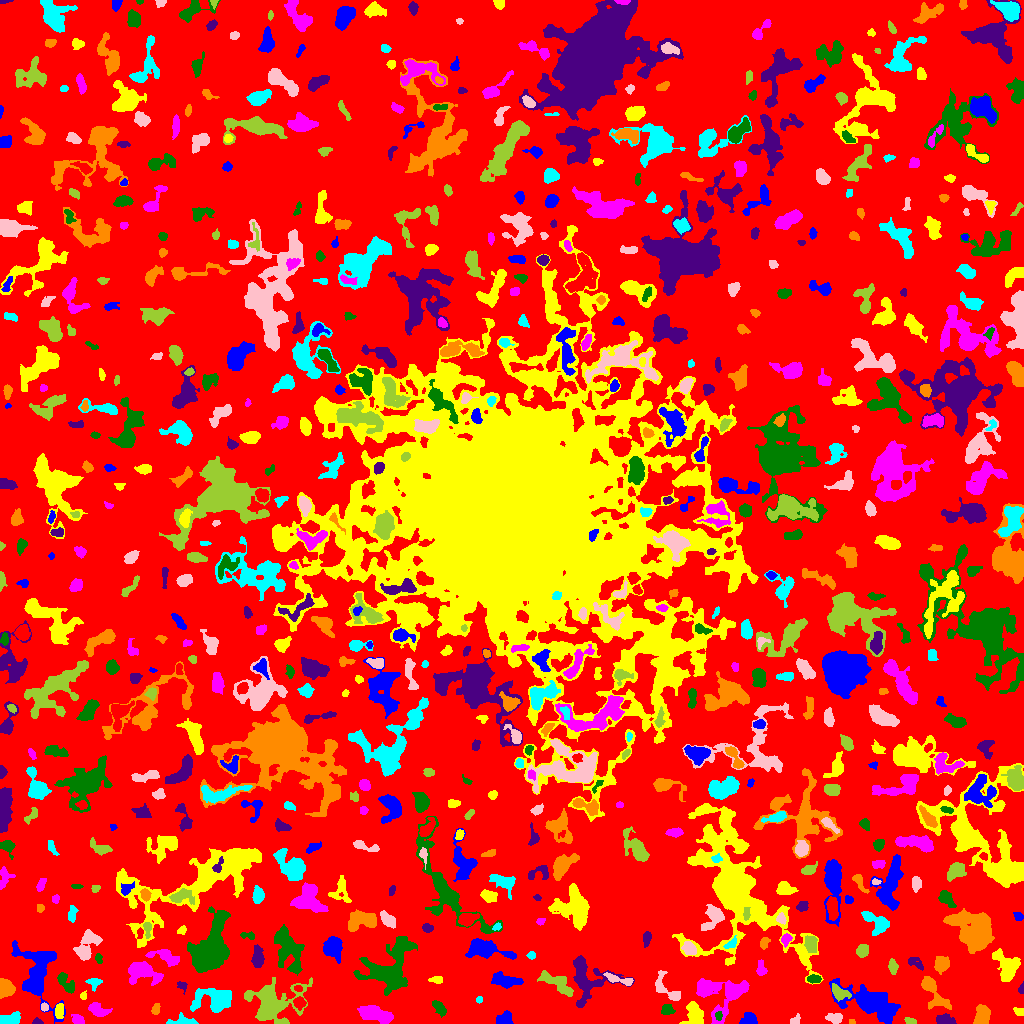

The file beside this chart, header and first rows:
ID, X, Y, A, B, theta, total_flux, mu_max, mu_median, mu_mean, R_fwhm, R_e, R10, R90, x_start, x_end, y_start, y_end, area, greylevel
0, 508.9, 491.1, 301.4, 300.5, 0.5785, 1125141, 11.0, 1.0, 1.589, 50.26, 217.8, 80.36, 359.1, 0, 1023, 0, 1023, 707884, 1.589
1, 503.9, 4.735, 4.481, 2.851, 0.4669, 732.0, 7.0, 4.0, 4.067, 6.18, 4.442, 1.784, 6.628, 496, 513, 0, 13, 180, 7.067
2, 693.3, 9.935, 6.282, 4.594, 1.57, 936.0, 7.0, 2.0, 2.794, 5.557, 5.441, 2.034, 8.795, 679, 703, 0, 22, 335, 6.794
3, 77.83, 3.743, 3.232, 2.257, -0.46, 428.0, 7.0, 4.0, 3.788, 4.514, 3.432, 1.382, 5.323, 71, 84, 0, 9, 113, 6.788
4, 718.7, 7.768, 2.097, 1.764, 1.398, 99.0, 4.0, 2.0, 1.597, 3.241, 2.459, 0.7979, 3.785, 715, 722, 3, 12, 62, 9.597
5, 37.01, 1.41, 2.411, 1.334, -0.0283, 100.0, 4.0, 2.0, 1.786, 3.141, 2.111, 0.7979, 3.385, 32, 43, 0, 6, 56, 5.786
6, 852.5, 1.54, 1.551, 1.082, -0.4108, 50.0, 3.0, 2.0, 1.515, 2.394, 1.596, 0.5642, 2.459, 849, 855, 0, 4, 33, 9.515
7, 183.6, 1.791, 8.257, 1.964, -0.00112, 268.0, 5.0, 1.0, 1.523, 3.241, 3.785, 1.382, 6.232, 166, 198, 0, 11, 176, 6.523
8, 795.3, 3.229, 3, 1.829, 0.6655, 192.0, 5.0, 2.5, 2.4, 3.568, 2.877, 1.128, 4.297, 790, 800, 0, 10, 80, 8.4
9, 910.8, 1.916, 2.548, 1.406, -0.1888, 238.0, 8.0, 3.0, 3.306, 3.141, 2.326, 0.7979, 3.742, 904, 916, 0, 6, 72, 7.306
10, 627.9, 11.86, 10.92, 6.621, -0.01279, 3464, 11.0, 3.0, 3.991, 8.195, 8.938, 3.432, 14.33, 607, 651, 0, 30, 868, 6.991
11, 749.6, 3.833, 3.566, 2.774, -0.1896, 347.0, 4.0, 2.0, 2.041, 5.809, 3.827, 1.596, 5.89, 739, 757, 0, 11, 170, 6.041
12, 59.17, 12.74, 3.666, 2.043, 1.496, 400.0, 7.0, 3.0, 3.125, 4.029, 3.478, 1.382, 5.499, 55, 63, 5, 20, 128, 8.125
13, 97.67, 13.64, 5.067, 2.627, -0.4491, 613.0, 9.0, 2.5, 2.838, 4.068, 4.222, 1.596, 6.747, 88, 112, 7, 21, 216, 6.838
14, 667, 13.51, 3.157, 2.653, 0.0522, 586.0, 9.0, 5.0, 4.688, 4.687, 3.7, 1.493, 5.614, 661, 675, 9, 19, 125, 8.688
15, 944.9, 3.524, 4.569, 2.32, -0.1289, 523.0, 6.0, 3.0, 3.095, 5.754, 4.107, 1.596, 6.308, 936, 956, 0, 10, 169, 7.095
16, 981.5, 8.9, 4.711, 3.115, 1.315, 1364, 14.0, 4.0, 5.052, 5.046, 4.618, 1.784, 7.569, 973, 990, 0, 19, 270, 8.052
17, 9.034, 4.263, 5.937, 2.641, 0.2196, 857.0, 7.0, 4.0, 4.081, 6.58, 4.754, 1.954, 7.159, 0, 20, 0, 12, 210, 7.081
18, 834.6, 5.502, 3.592, 2.215, -0.104, 534.0, 8.0, 3.0, 3.536, 4.549, 3.478, 1.382, 5.67, 825, 842, 0, 10, 151, 8.536
19, 273, 19.61, 14.39, 10.71, 0.2969, 3839, 11.0, 3.0, 3.109, 6.604, 10.42, 3.613, 17.07, 244, 312, 0, 46, 1235, 6.109
20, 299.5, 20.94, 2.703, 2.349, -0.1514, 360.0, 6.0, 2.0, 2.769, 4.514, 3.192, 1.262, 5.078, 293, 306, 13, 27, 130, 8.769
21, 885.6, 10.35, 2.469, 1.396, 0.566, 223.0, 7.0, 3.0, 3.379, 3.038, 2.326, 0.9772, 3.7, 881, 891, 6, 14, 66, 15.38
22, 1020, 11.69, 2.553, 2.017, -0.4451, 272.0, 6.0, 4.0, 3.487, 4.222, 2.821, 1.128, 4.297, 1013, 1023, 8, 16, 78, 6.487
23, 377.5, 9.143, 9.593, 2.964, -0.2707, 916.0, 7.0, 2.0, 2.027, 4.37, 5.971, 2.111, 9.918, 357, 393, 0, 18, 452, 6.027
24, 438, 16.97, 4.339, 1.872, -0.8089, 324.0, 7.0, 2.0, 2.077, 3.192, 3.192, 1.262, 5.499, 432, 446, 6, 23, 156, 6.077
25, 586.7, 43.98, 11.81, 10.31, -1.178, 2794, 12.0, 3.0, 3.374, 6.457, 8.368, 3.038, 13.85, 573, 634, 16, 68, 828, 6.374
26, 155.9, 14.27, 2.856, 1.923, 1.243, 290.0, 5.0, 4.0, 3.372, 4.478, 3.09, 1.262, 4.549, 151, 160, 9, 20, 86, 6.372
27, 478.9, 23.52, 1.529, 1.467, 0.1426, 85.0, 5.0, 2.0, 1.932, 2.034, 1.871, 0.5642, 3.09, 476, 482, 20, 27, 44, 6.932
28, 44.48, 16.12, 1.927, 1.773, -1.556, 230.0, 8.0, 4.0, 3.833, 3.241, 2.394, 0.7979, 3.656, 41, 48, 12, 21, 60, 8.833
29, 838.6, 31.62, 5.081, 2.62, -0.5118, 437.0, 6.0, 2.0, 2.163, 4.82, 4.107, 1.493, 6.652, 832, 851, 22, 40, 202, 9.163
30, 761, 26.28, 2.438, 2.162, -0.1985, 329.0, 8.0, 3.0, 3.357, 3.568, 2.821, 1.128, 4.583, 756, 767, 22, 31, 98, 7.357
31, 37.09, 50.47, 17.19, 8.968, -1.347, 5366, 10.0, 4.0, 4.654, 12.89, 10.66, 4.26, 16.88, 11, 65, 0, 83, 1153, 6.654
32, 83.17, 27.63, 1.978, 1.642, 1.278, 109.0, 4.0, 2.0, 2.096, 3.478, 2.257, 0.7979, 3.478, 80, 86, 24, 33, 52, 6.096
33, 723.7, 28.92, 13.4, 10.73, 0.3113, 2771, 9.0, 3.0, 2.923, 7.442, 9.15, 3.385, 14.78, 696, 749, 0, 45, 948, 5.923
34, 65.69, 40.78, 6.337, 2.713, -0.9325, 531.0, 6.0, 2.0, 2.447, 5.293, 4.652, 1.784, 7.225, 57, 74, 30, 51, 217, 5.447
35, 182.2, 37.6, 2.924, 2.071, -0.8784, 136.0, 4.0, 2.0, 1.722, 3.656, 2.764, 0.9772, 4.406, 177, 187, 29, 42, 79, 5.722
36, 932.5, 32.44, 11.04, 4.29, -1.002, 1175, 8.0, 2.0, 2.778, 5.781, 6.024, 2.185, 9.982, 921, 951, 14, 47, 423, 5.778
37, 213.9, 24.05, 10.18, 5.879, 0.06557, 1958, 7.0, 3.0, 2.98, 8.5, 8.078, 3.141, 12.64, 190, 231, 11, 35, 657, 5.98
38, 665.9, 34.9, 9.91, 4.363, -0.7751, 914.0, 7.0, 3.0, 3.109, 5.441, 5.352, 2.111, 8.649, 655, 680, 23, 53, 294, 6.109
39, 557.6, 40.05, 10.78, 3.428, -0.5637, 897.0, 8.0, 2.0, 2.277, 4.297, 5.971, 2.034, 9.624, 537, 573, 27, 53, 394, 6.277
40, 298.4, 34.74, 1.909, 1.513, -0.1757, 86.0, 3.0, 2.0, 1.623, 2.985, 2.185, 0.7979, 3.432, 294, 302, 32, 38, 53, 9.623
41, 871.4, 20.45, 14.25, 5.895, -0.3694, 6460, 21.0, 4.0, 5.712, 7.225, 8.992, 3.241, 15.86, 829, 900, 0, 45, 1131, 8.712
42, 435.9, 43.66, 3.233, 1.612, 0.03636, 238.0, 7.0, 2.0, 2.615, 2.932, 2.706, 0.9772, 4.514, 428, 442, 40, 47, 91, 6.615
43, 143.9, 51.53, 8.3, 4.375, -0.2759, 1810, 10.0, 3.0, 3.556, 7.181, 6.257, 2.459, 10.42, 128, 163, 38, 62, 509, 7.556
44, 813.9, 44.43, 3.227, 1.783, -0.007663, 285.0, 5.0, 3.0, 2.664, 4.406, 3.141, 1.262, 4.72, 807, 821, 40, 49, 107, 8.664
45, 1021, 34.33, 2.301, 1.368, 1.344, 100.0, 4.0, 2.0, 1.887, 3.09, 2.111, 0.7979, 3.338, 1018, 1023, 30, 42, 53, 5.887
46, 5.387, 35.59, 4.166, 3.246, -1.022, 911.0, 8.0, 4.0, 3.703, 6.383, 4.652, 1.871, 7.092, 0, 15, 25, 45, 246, 7.703
47, 94.08, 41.24, 3.338, 2.572, -0.04415, 172.0, 4.0, 1.0, 1.398, 3.909, 3.141, 1.128, 5.171, 85, 102, 32, 45, 123, 5.398
48, 619.6, 43.86, 8.667, 1.771, -0.249, 531.0, 8.0, 2.0, 2.918, 4.37, 3.827, 1.493, 6.308, 603, 633, 38, 51, 182, 7.918
49, 892.7, 56.74, 3.436, 1.886, -1.455, 226.0, 5.0, 2.0, 1.837, 3.478, 3.241, 1.262, 5.078, 888, 898, 49, 65, 123, 6.837
50, 2.081, 54.81, 1.883, 1.388, -0.8771, 74.0, 4.0, 2.0, 1.644, 2.706, 1.954, 0.7979, 3.141, 0, 6, 51, 58, 45, 5.644
51, 505.3, 42.46, 6.626, 2.68, -0.1303, 935.0, 8.0, 3.0, 2.877, 6.206, 5.078, 1.871, 8.058, 491, 523, 35, 52, 325, 6.877
52, 1007, 57.12, 7.916, 5.208, -1.064, 1364, 8.0, 2.0, 2.723, 7.356, 6.283, 2.394, 10.11, 992, 1020, 42, 75, 501, 6.723
53, 760.8, 53.31, 3.421, 2.151, -1.462, 236.0, 5.0, 1.0, 1.888, 3.523, 2.932, 1.128, 5.171, 756, 767, 48, 64, 125, 7.888
54, 98.53, 65.18, 2.656, 1.673, -1.268, 136.0, 4.0, 2.0, 2.03, 3.827, 2.585, 0.9772, 4.068, 95, 102, 60, 70, 67, 6.03
55, 915.7, 60.42, 4.848, 2.421, -0.5697, 200.0, 3.0, 1.0, 1.493, 4.442, 3.656, 1.382, 5.698, 908, 923, 53, 66, 134, 6.493
56, 940.6, 59.35, 3.584, 2.991, 1.445, 557.0, 7.0, 3.0, 2.555, 4.618, 4.146, 1.596, 6.433, 934, 949, 49, 67, 218, 6.555
57, 531.4, 68.15, 1.902, 1.851, 0.07644, 196.0, 6.0, 3.0, 3.161, 3.385, 2.394, 0.9772, 3.785, 526, 535, 64, 72, 62, 8.161
58, 689.2, 75.06, 3.6, 2.708, -0.686, 470.0, 6.0, 3.0, 2.848, 5.382, 3.949, 1.493, 6.232, 681, 696, 69, 82, 165, 8.848
59, 811, 79.55, 4.081, 2.676, -1.423, 914.0, 10.0, 5.0, 4.711, 5.698, 4.26, 1.693, 6.482, 804, 817, 71, 88, 194, 10.71
... 686 more rows
